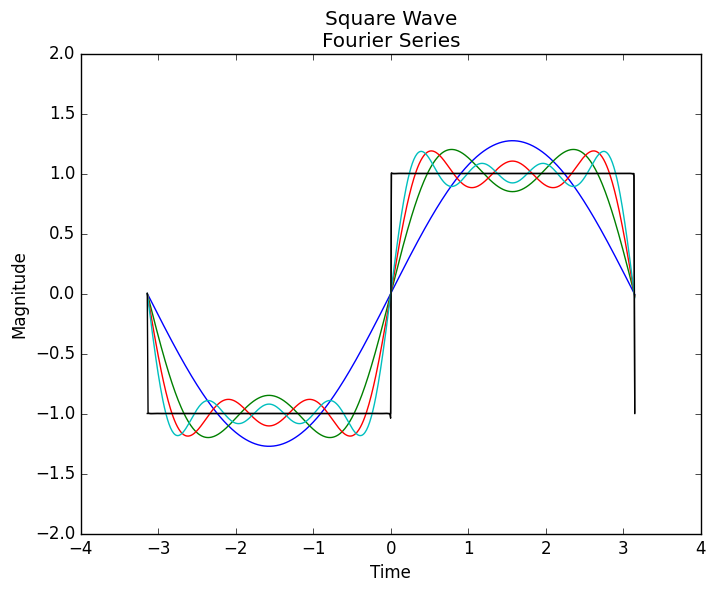

This figure's Python source: (Note: this script raises an exception after producing the figure.)
# Plotting Code for Square Wave

import numpy as np
import math
import matplotlib.pyplot as plt
import matplotlib as mpl
from scipy import signal
import scipy.fftpack
mpl.style.use('classic')

# plot aggreagation of waves
def FS_SquareWave(k, tt):
    '''
    k, waveNumbers, is a list of odd wave numbers
    tt is an array of time stamps
    returns the summed Square wave
    '''
    Cn = 0 # constant term
    return [(4.0/np.pi) * np.sum(np.sin(k*t)/k, axis=0) for t in tt] 

tt = np.arange(-np.pi, np.pi + 0.01, 0.01) # time scale

# Plot square wave
y_square = signal.square(tt)
plt.figure(1)
plt.title("Square Wave")
plt.ylabel("Magnitude")
plt.xlabel("Time (seconds)")
plt.plot(tt, y_square, 'black')
plt.ylim(-2, 2)
plt.show()


# Plot Fourier Series

k_max3 = 3
k_odd3 = np.arange(1,k_max3, 2) # list of odd wave numbers
y_max3 = FS_SquareWave(k_odd3, tt)

k_max5 = 5
k_odd5 = np.arange(1,k_max5, 2) # list of odd wave numbers
y_max5 = FS_SquareWave(k_odd5, tt)

k_max7 = 7
k_odd7 = np.arange(1,k_max7, 2) # list of odd wave numbers
y_max7 = FS_SquareWave(k_odd7, tt)

k_max9 = 9
k_odd9 = np.arange(1,k_max9, 2) # list of odd wave numbers
y_max9 = FS_SquareWave(k_odd9, tt)


k_max = 10001
k_odd = np.arange(1,k_max,2) # list of odd wave numbers
y_max = FS_SquareWave(k_odd, tt)

plt.figure(1)
plt.title("Square Wave"
          "\n"
          "Fourier Series")
plt.ylabel("Magnitude")
plt.xlabel("Time")
plt.plot(tt, y_max3)
plt.plot(tt, y_max5)
plt.plot(tt, y_max7)
plt.plot(tt, y_max9)
plt.plot(tt, y_max, 'black')
plt.show()

# Plot Fourier Transform
# Number of samplepoints
N = 600
# sample spacing
T = 1.0 / 800.0
x = np.linspace(0.0, N*T, N)
y = np.sin(50.0 * 2.0*np.pi*x) + 0.5*np.sin(80.0 * 2.0*np.pi*x)
yf = scipy.fftpack.fft(y_square)
xf = np.linspace(0.0, 1.0/(2.0*T), N/2)

plt.figure(3)
plt.title("Square Wave"
          "\n"
          "Fourier Transform")
plt.ylabel("Magnitude")
plt.xlabel("Frequency (Hz)")
plt.plot(xf, 2.0/N * np.abs(yf[:N//2]))
plt.ylim(0, 0.6)
plt.show()



